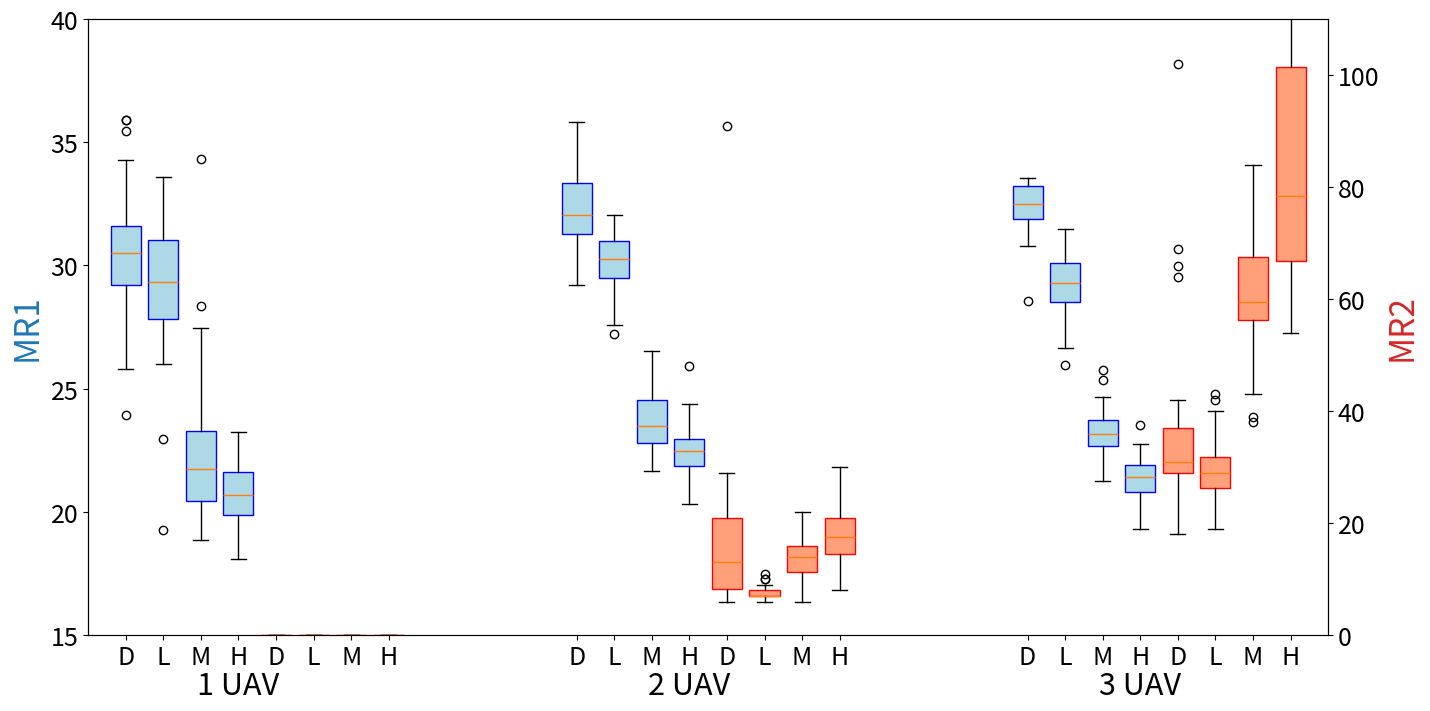

Write the Python code that produced this figure.
import matplotlib.pyplot as plt
import numpy as np

# Datos de ejemplo
num_datasets = 3  # Número de conjuntos de datos

# MR1

DQN_MR1 = [
    [32.84082794189453, 29.87889289855957, 31.10034942626953, 29.204153060913086, 29.58131980895996, 34.3010368347168,
     31.48097038269043, 28.71280288696289, 28.4394474029541, 31.242218017578125, 27.103805541992188, 35.89271926879883,
     26.653980255126953, 29.224912643432617, 33.22491455078125, 30.363325119018555, 30.62629508972168,
     30.100345611572266, 25.792390823364258, 35.44290542602539, 31.23529052734375, 35.91350173950195, 32.7093391418457,
     31.667818069458008, 28.64359474182129, 29.692041397094727, 31.110727310180664, 29.861587524414062,
     23.913496017456055, 31.18338966369629],
    [32.52075958251953, 31.946365356445312, 35.23183250427246, 31.916954040527344, 32.80276966094971, 35.84256553649902,
     35.73874473571777, 31.399651527404785, 34.366777420043945, 32.349477767944336, 33.41349411010742,
     31.747406005859375, 30.745676040649414, 33.1297550201416, 32.079580307006836, 31.02075958251953, 32.0553674697876,
     33.89965343475342, 29.19895839691162, 33.66608810424805, 31.795849800109863, 30.455016136169434, 33.21799278259277,
     32.19723033905029, 31.178202629089355, 31.57785129547119, 30.904841423034668, 29.538068771362305,
     31.231837272644043, 33.847747802734375],
    [33.53748448689779, 33.1407101949056, 32.968859354654946, 32.45098304748535, 31.69088617960612, 33.408302307128906,
     30.807380040486652, 33.49826431274414, 31.243366241455078, 28.57093620300293, 31.6159184773763, 32.53517723083496,
     33.08650143941244, 31.964242299397785, 32.40599568684896, 33.498270670572914, 31.359858830769856,
     32.12918217976888, 32.42214393615723, 31.851214090983074, 32.08880869547526, 33.21683883666992, 33.39676856994629,
     33.189160664876304, 33.469435373942055, 33.49365234375, 32.99653752644857, 32.820072174072266, 31.801615397135418,
     32.08996264139811]
]

# genetico_coste_data
LOW_MR1 = [
    [28.685123443603516, 26.010377883911133, 31.096881866455078, 31.584775924682617, 28.256053924560547,
     27.27682113647461, 29.51903533935547, 19.276813507080078, 31.58823013305664, 33.57786178588867, 27.820066452026367,
     22.972320556640625, 31.56401824951172, 30.335641860961914, 29.44291114807129, 32.61592102050781, 31.05190658569336,
     29.68511962890625, 28.446365356445312, 29.228368759155273, 32.723182678222656, 31.01383399963379,
     28.875431060791016, 27.4705867767334, 26.698959350585938, 27.519025802612305, 27.910032272338867,
     30.04152488708496, 28.6505184173584, 30.41176414489746],
    [29.261247634887695, 28.913496017456055, 30.892738342285156, 31.22836971282959, 29.961935997009277,
     31.43598747253418, 29.110724449157715, 32.0605525970459, 30.757784843444824, 28.425602912902832,
     30.408306121826172, 29.870240211486816, 31.489619255065918, 29.468856811523438, 28.242213249206543,
     30.159165382385254, 29.68338966369629, 31.45328140258789, 30.935978889465332, 30.51730251312256,
     31.690312385559082, 30.451557159423828, 29.56747531890869, 27.588229179382324, 31.195505142211914,
     29.941176414489746, 29.915223121643066, 30.987892150878906, 30.712801933288574, 27.202418327331543],
    [29.5028870900472, 25.979237238566082, 30.424450556437176, 28.51902961730957, 27.980390548706055, 27.21568489074707,
     31.365631103515625, 29.13725471496582, 29.704726537068684, 30.262975056966145, 27.31949297587077,
     31.464816411336262, 30.87658437093099, 30.748565038045246, 26.784313837687176, 29.201845169067383,
     29.054210027058918, 29.92502721150716, 31.132638295491535, 29.88696797688802, 29.343713760375977,
     28.123411814371746, 28.808537165323894, 28.58246676127116, 28.96424611409505, 30.167243321736652,
     29.643599192301433, 29.57208824157715, 26.641290028889973, 28.63437016805013]
]

# milp_coste_data
MEDIUM_MR1 = [
    [26.46366310119629, 20.7301025390625, 20.190305709838867, 21.813148498535156, 19.71626091003418, 23.145328521728516,
     28.366783142089844, 18.85120964050293, 21.702423095703125, 22.048437118530273, 22.131484985351562,
     21.94463348388672, 23.314878463745117, 26.622840881347656, 20.38062858581543, 27.456745147705078,
     19.871973037719727, 20.089963912963867, 23.78200340270996, 20.66436195373535, 21.439441680908203,
     21.34602165222168, 34.32180404663086, 21.519031524658203, 20.04844093322754, 23.546710968017578, 21.67820167541504,
     22.861587524414062, 19.349483489990234, 22.217998504638672],
    [23.394463539123535, 24.2595157623291, 23.262978553771973, 21.678199768066406, 24.44809627532959,
     22.574397087097168, 22.80276584625244, 25.546711921691895, 23.39100170135498, 23.591694831848145,
     21.974047660827637, 22.979239463806152, 25.55708885192871, 26.309682846069336, 25.506916999816895,
     24.557093620300293, 21.949825286865234, 22.821797370910645, 26.539790153503418, 22.60553741455078,
     24.015567779541016, 24.39619255065918, 23.013839721679688, 24.797574996948242, 26.0951566696167, 23.72664165496826,
     21.95328998565674, 22.202423095703125, 23.122838020324707, 24.268165588378906],
    [25.764705022176106, 22.688578287760418, 23.80507214864095, 22.39561589558919, 21.889271418253582,
     23.802765528361004, 22.71164894104004, 23.576700846354168, 23.468280792236328, 22.674739837646484,
     23.48904291788737, 21.261824289957683, 22.70126724243164, 22.07843017578125, 23.734720865885418,
     22.734717686971027, 22.682812372843426, 22.8638973236084, 23.583621342976887, 22.522489547729492,
     24.186847686767578, 25.36562728881836, 22.942328135172527, 23.740482330322266, 22.299884796142578,
     23.181086858113606, 23.750866572062176, 23.104957580566406, 23.922720591227215, 24.667818705240887]
]

# genetico_timespan_data
HIGH_MR1 = [
    [22.477514266967773, 18.595157623291016, 19.671279907226562, 18.993080139160156, 21.408306121826172,
     19.103801727294922, 20.98961639404297, 19.15570831298828, 20.64013671875, 19.8996524810791, 21.224910736083984,
     22.522489547729492, 22.775083541870117, 21.698959350585938, 22.2595157623291, 21.12802505493164,
     18.076128005981445, 20.871973037719727, 20.062284469604492, 19.176469802856445, 20.615917205810547,
     22.63667869567871, 22.138408660888672, 19.85812759399414, 23.242216110229492, 19.9100341796875, 20.671279907226562,
     20.737028121948242, 20.88927459716797, 20.273353576660156],
    [23.055363655090332, 23.946367263793945, 22.430794715881348, 21.702425003051758, 22.705881118774414,
     23.82006549835205, 22.4896183013916, 25.90311336517334, 22.496535301208496, 22.486160278320312, 22.237022399902344,
     22.754322052001953, 22.008649826049805, 22.31141757965088, 21.686847686767578, 20.330448150634766,
     22.228373527526855, 22.937718391418457, 22.942906379699707, 21.840831756591797, 22.605533599853516,
     23.26643657684326, 21.531137466430664, 22.480969429016113, 21.524221420288086, 20.486156463623047,
     24.392733573913574, 23.333906173706055, 21.169551849365234, 22.652247428894043],
    [20.790081024169922, 21.129180908203125, 21.463667551676433, 21.11303202311198, 19.302188873291016,
     22.77162488301595, 22.182235717773438, 21.355244954427082, 20.00115203857422, 20.642445882161457,
     20.54786554972331, 21.931950251261394, 23.527105967203777, 20.52018864949544, 21.749711990356445,
     20.900808334350586, 21.266434987386067, 22.31718571980794, 19.94925053914388, 21.351786931355793,
     19.91464678446452, 22.111880620320637, 21.537485122680664, 21.362167358398438, 21.683966318766277,
     21.756630579630535, 22.491348266601562, 21.450979232788086, 21.959630330403645, 21.55709393819173]
]

# MR2

DQN_MR2 = [
    [0.0, 0.0, 0.0, 0.0, 0.0, 0.0, 0.0, 0.0, 0.0, 0.0, 0.0, 0.0, 0.0, 0.0, 0.0, 0.0, 0.0, 0.0, 0.0, 0.0, 0.0, 0.0, 0.0,
     0.0, 0.0, 0.0, 0.0, 0.0, 0.0, 0.0],
    [11.0, 24.0, 6.0, 27.0, 14.0, 6.0, 7.0, 16.0, 11.0, 8.0, 16.0, 9.0, 7.0, 8.0, 13.0, 21.0, 9.0, 26.0, 25.0, 91.0,
     7.0, 13.0, 6.0, 29.0, 9.0, 10.0, 15.0, 23.0, 21.0, 13.0],
    [35.0, 30.0, 37.0, 42.0, 31.0, 31.0, 37.0, 34.0, 30.0, 64.0, 18.0, 38.0, 30.0, 25.0, 37.0, 29.0, 69.0, 30.0, 29.0,
     31.0, 66.0, 41.0, 32.0, 30.0, 22.0, 28.0, 21.0, 22.0, 27.0, 102.0]
]

LOW_MR2 = [
    [0.0, 0.0, 0.0, 0.0, 0.0, 0.0, 0.0, 0.0, 0.0, 0.0, 0.0, 0.0, 0.0, 0.0, 0.0, 0.0, 0.0, 0.0, 0.0, 0.0, 0.0, 0.0, 0.0,
     0.0, 0.0, 0.0, 0.0, 0.0, 0.0, 0.0],
    [7.0, 6.0, 8.0, 9.0, 7.0, 8.0, 8.0, 8.0, 6.0, 7.0, 11.0, 7.0, 9.0, 7.0, 7.0, 7.0, 7.0, 7.0, 7.0, 7.0, 10.0, 6.0,
     7.0, 6.0, 10.0, 7.0, 7.0, 7.0, 9.0, 7.0],
    [30.0, 19.0, 30.0, 26.0, 28.0, 27.0, 42.0, 36.0, 29.0, 23.0, 29.0, 30.0, 30.0, 40.0, 27.0, 30.0, 27.0, 32.0,
     23.0, 39.0, 43.0, 31.0, 32.0, 34.0, 22.0, 26.0, 28.0, 20.0, 20.0, 27.0]
]

MEDIUM_MR2 = [
    [0.0, 0.0, 0.0, 0.0, 0.0, 0.0, 0.0, 0.0, 0.0, 0.0, 0.0, 0.0, 0.0, 0.0, 0.0, 0.0, 0.0, 0.0, 0.0, 0.0, 0.0, 0.0, 0.0,
     0.0, 0.0, 0.0, 0.0, 0.0, 0.0, 0.0],
    [15.0, 16.0, 12.0, 22.0, 15.0, 15.0, 10.0, 14.0, 17.0, 12.0, 19.0, 14.0, 11.0, 18.0, 17.0, 9.0, 18.0, 19.0, 12.0,
     10.0, 16.0, 11.0, 12.0, 10.0, 12.0, 16.0, 6.0, 12.0, 10.0, 15.0],
    [59.0, 75.0, 43.0, 64.0, 58.0, 74.0, 58.0, 57.0, 66.0, 54.0, 65.0, 84.0, 57.0, 78.0, 62.0, 73.0, 61.0, 68.0, 39.0,
     50.0, 57.0, 38.0, 59.0, 65.0, 71.0, 51.0, 73.0, 60.0, 56.0, 47.0]
]

HIGH_MR2 = [
    [0.0, 0.0, 0.0, 0.0, 0.0, 0.0, 0.0, 0.0, 0.0, 0.0, 0.0, 0.0, 0.0, 0.0, 0.0, 0.0, 0.0, 0.0, 0.0, 0.0, 0.0, 0.0, 0.0,
     0.0, 0.0, 0.0, 0.0, 0.0, 0.0, 0.0],
    [19.0, 21.0, 16.0, 8.0, 25.0, 14.0, 26.0, 16.0, 16.0, 13.0, 17.0, 28.0, 14.0, 11.0, 13.0, 14.0, 18.0, 30.0, 17.0,
     21.0, 13.0, 16.0, 25.0, 21.0, 21.0, 17.0, 20.0, 19.0, 18.0, 19.0],
    [88.0, 61.0, 116.0, 107.0, 135.0, 54.0, 69.0, 55.0, 109.0, 71.0, 75.0, 70.0, 63.0, 92.0, 66.0, 112.0, 100.0, 56.0,
     153.0, 220.0, 102.0, 57.0, 86.0, 79.0, 63.0, 71.0, 71.0, 78.0, 87.0, 85.0]
]

# Configuración del gráfico
fig, axs = plt.subplots(1, 1, figsize=(16, 8))

# Crear un segundo eje y para timespan en el lado derecho
ax2 = axs.twinx()

# Posiciones para los boxplots
positions_DQN_MR1 = np.arange(1, 3 * num_datasets * 2, step=6)
positions_LOW_MR1 = np.arange(1.5, 3 * num_datasets * 2 + 0.5, step=6)
positions_MEDIUM_MR1 = np.arange(2, 3 * num_datasets * 2 + 1, step=6)
positions_HIGH_MR1 = np.arange(2.5, 3 * num_datasets * 2 + 1.5, step=6)
positions_DQN_MR2 = np.arange(3, 3 * num_datasets * 2 + 2, step=6)
positions_LOW_MR2 = np.arange(3.5, 3 * num_datasets * 2 + 2.5, step=6)
positions_MEDIUM_MR2 = np.arange(4, 3 * num_datasets * 2 + 3, step=6)
positions_HIGH_MR2 = np.arange(4.5, 3 * num_datasets * 2 + 3.5, step=6)

# MR1
axs.set_ylabel('MR1', fontsize=24, color='tab:blue')
axs.set_ylim([15, 40])  # Ajusta el rango según tus datos

# MR2
ax2.set_ylabel('MR2', fontsize=24, color='tab:red')
ax2.set_ylim([0, 110])  # Ajusta el rango según tus datos

# Boxplots para el MR1 en el eje izquierdo
bp1_DQN_MR1 = axs.boxplot(DQN_MR1, positions=positions_DQN_MR1, labels=[f' ' for i in range(num_datasets)], widths=0.4,
                          patch_artist=True)
bp1_LOW_MR1 = axs.boxplot(LOW_MR1, positions=positions_LOW_MR1, labels=[f' ' for i in range(num_datasets)], widths=0.4,
                          patch_artist=True)
bp1_MEDIUM_MR1 = axs.boxplot(MEDIUM_MR1, positions=positions_MEDIUM_MR1, labels=[f' ' for i in range(num_datasets)],
                             widths=0.4,
                             patch_artist=True)
bp1_HIGH_MR1 = axs.boxplot(HIGH_MR1, positions=positions_HIGH_MR1, labels=[f' ' for i in range(num_datasets)],
                           widths=0.4,
                           patch_artist=True)
bp1_DQN_MR2 = ax2.boxplot(DQN_MR2, positions=positions_DQN_MR2, labels=[f' ' for i in range(num_datasets)], widths=0.4,
                          patch_artist=True)
bp1_LOW_MR2 = ax2.boxplot(LOW_MR2, positions=positions_LOW_MR2, labels=[f' ' for i in range(num_datasets)], widths=0.4,
                          patch_artist=True)
bp1_MEDIUM_MR2 = ax2.boxplot(MEDIUM_MR2, positions=positions_MEDIUM_MR2, labels=[f' ' for i in range(num_datasets)],
                             widths=0.4,
                             patch_artist=True)
bp1_HIGH_MR2 = ax2.boxplot(HIGH_MR2, positions=positions_HIGH_MR2, labels=[f' ' for i in range(num_datasets)],
                           widths=0.4,
                           patch_artist=True)

# Colorea los boxplots de coste para DQN
colors_DQN_MR1 = ['lightblue'] * num_datasets
for box, color in zip(bp1_DQN_MR1['boxes'], colors_DQN_MR1):
    box.set(color='blue', facecolor=color)

# Colorea los boxplots para LOW
colors_LOW_MR1 = ['lightblue'] * num_datasets
for box, color in zip(bp1_LOW_MR1['boxes'], colors_LOW_MR1):
    box.set(color='blue', facecolor=color)

# Colorea los boxplots para
colors_MEDIUM_MR1 = ['lightblue'] * num_datasets
for box, color in zip(bp1_MEDIUM_MR1['boxes'], colors_MEDIUM_MR1):
    box.set(color='blue', facecolor=color)

# Colorea los boxplots de coste para PCD
colors_HIGH_MR1 = ['lightblue'] * num_datasets
for box, color in zip(bp1_HIGH_MR1['boxes'], colors_HIGH_MR1):
    box.set(color='blue', facecolor=color)

# Colorea los boxplots de coste para DQN
colors_DQN_MR2 = ['lightsalmon'] * num_datasets
for box, color in zip(bp1_DQN_MR2['boxes'], colors_DQN_MR2):
    box.set(color='red', facecolor=color)

# Colorea los boxplots para LOW
colors_LOW_MR2 = ['lightsalmon'] * num_datasets
for box, color in zip(bp1_LOW_MR2['boxes'], colors_LOW_MR2):
    box.set(color='red', facecolor=color)

# Colorea los boxplots para
colors_MEDIUM_MR2 = ['lightsalmon'] * num_datasets
for box, color in zip(bp1_MEDIUM_MR2['boxes'], colors_MEDIUM_MR2):
    box.set(color='red', facecolor=color)

# Colorea los boxplots de coste para PCD
colors_HIGH_MR2 = ['lightsalmon'] * num_datasets
for box, color in zip(bp1_HIGH_MR2['boxes'], colors_HIGH_MR2):
    box.set(color='red', facecolor=color)

for i in range(0, 15, 6):
    ax2.text(i + 1, -4, 'D', ha='center', va='center', fontsize=18, color='black')
    ax2.text(i + 1.5, -4, 'L', ha='center', va='center', fontsize=18, color='black')
    ax2.text(i + 2, -4, 'M', ha='center', va='center', fontsize=18, color='black')
    ax2.text(i + 2.5, -4, 'H', ha='center', va='center', fontsize=18, color='black')
    ax2.text(i + 3, -4, 'D', ha='center', va='center', fontsize=18, color='black')
    ax2.text(i + 3.5, -4, 'L', ha='center', va='center', fontsize=18, color='black')
    ax2.text(i + 4, -4, 'M', ha='center', va='center', fontsize=18, color='black')
    ax2.text(i + 4.5, -4, 'H', ha='center', va='center', fontsize=18, color='black')

for i in range(0, 20, 6):
    if i == 0:
        ax2.text(i + 2.5, -9, '1 UAV', ha='center', va='center', fontsize=22, color='black')
    elif i == 6:
        ax2.text(i + 2.5, -9, '2 UAV', ha='center', va='center', fontsize=22, color='black')
    elif i == 12:
        ax2.text(i + 2.5, -9, '3 UAV', ha='center', va='center', fontsize=22, color='black')

# Añadir título superior
title = 'NormalConditions-degradations'
# plt.suptitle(title, fontsize=20, y=0.92)

# Ajusta el tamaño de las etiquetas de los ejes
axs.tick_params(axis='both', labelsize=18)
ax2.tick_params(axis='both', labelsize=18)

plt.savefig(title + '.pdf', format='pdf')
plt.show()
